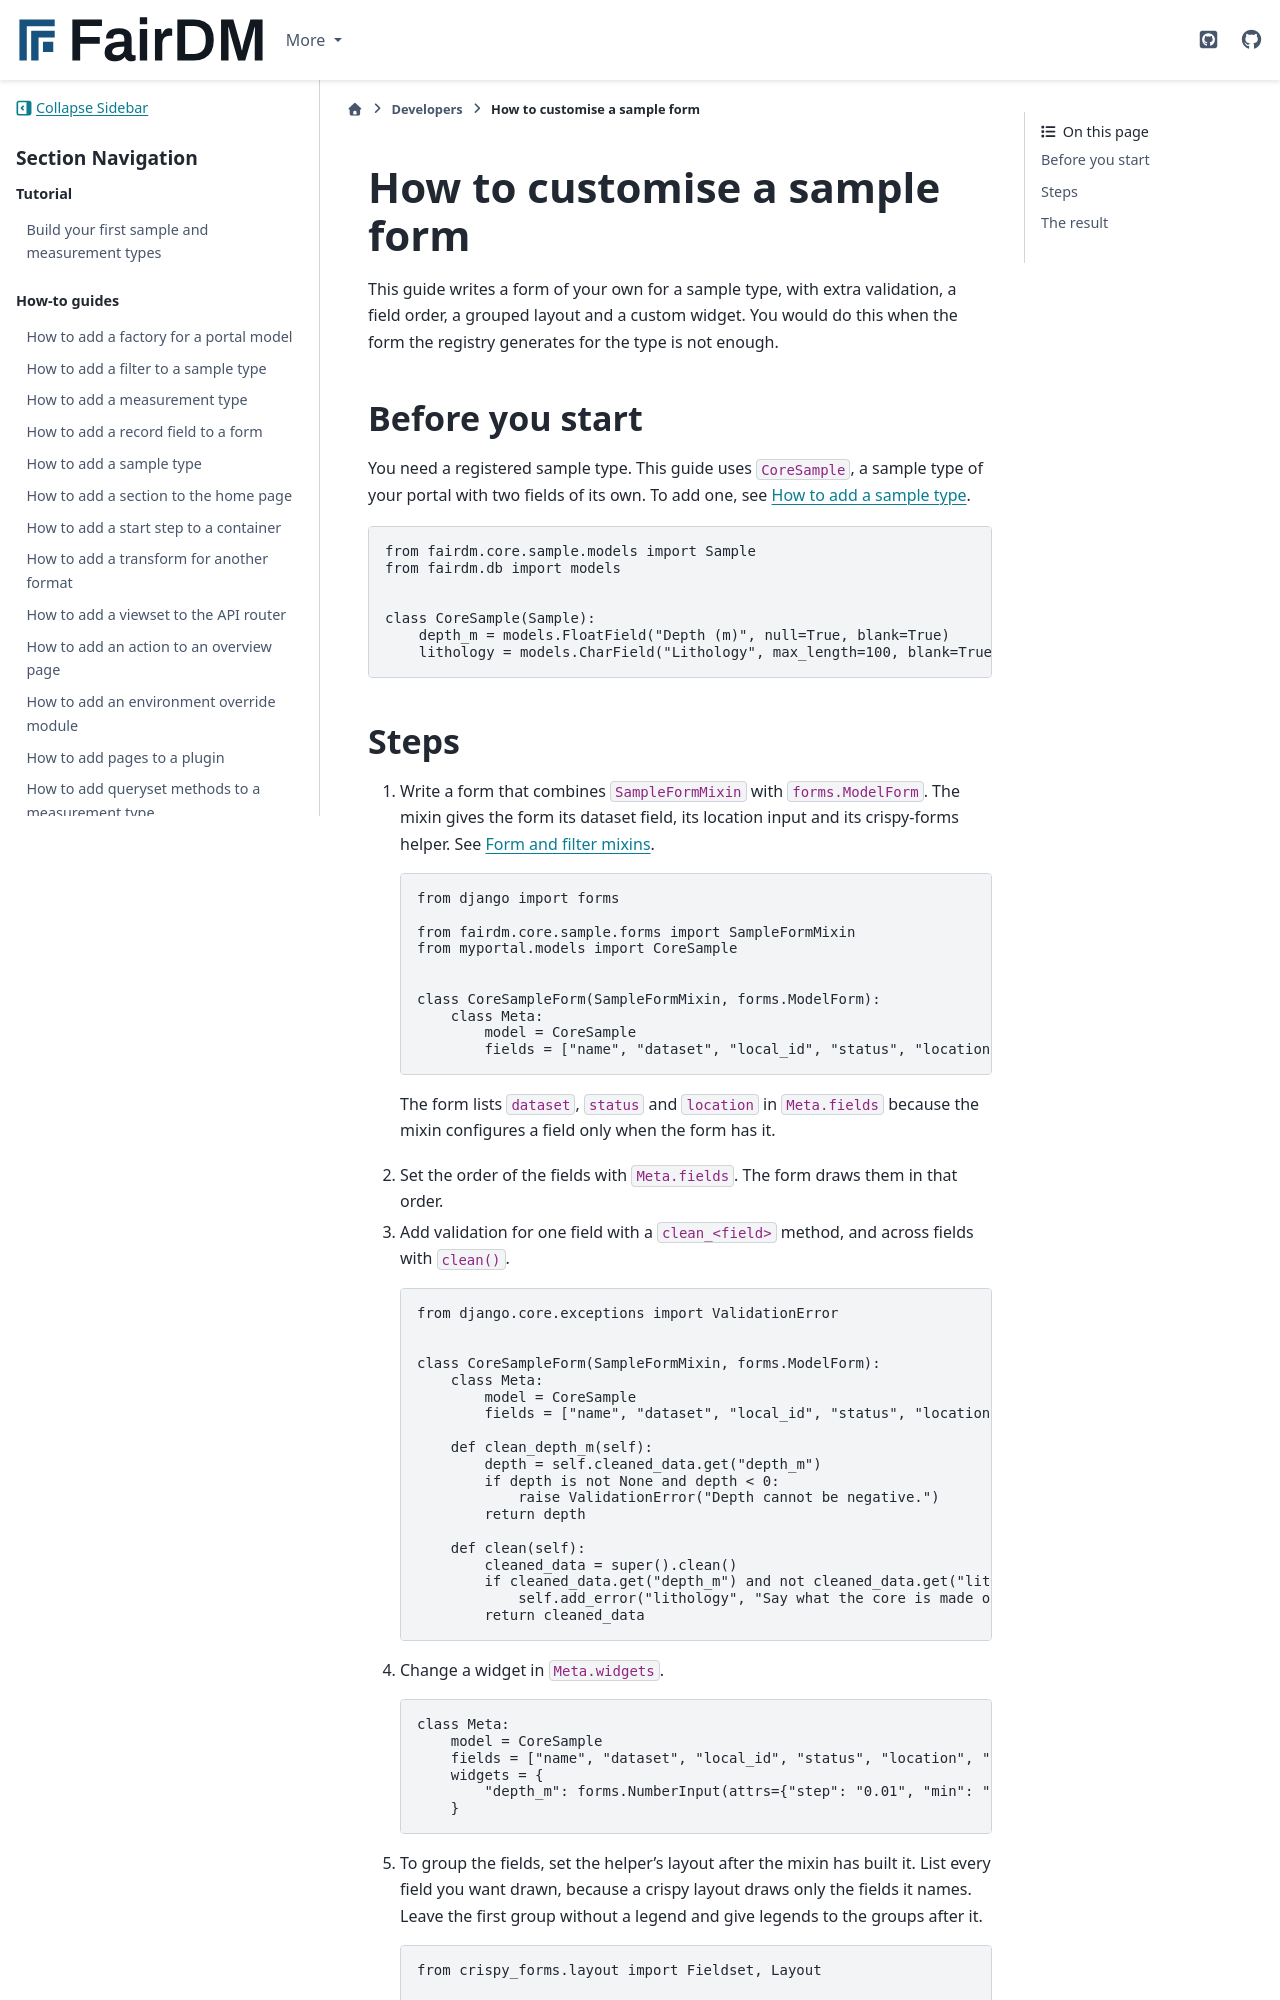

repository: FAIR-DM/fairdm · page: 0.6/developers/how-to/customise-a-sample-form.html · generator: sphinx

# How to customise a sample form

This guide writes a form of your own for a sample type, with extra validation, a field order, a grouped layout and a custom widget. You would do this when the form the registry generates for the type is not enough.

## Before you start

You need a registered sample type. This guide uses `CoreSample`, a sample type of your portal with two fields of its own. To add one, see [How to add a sample type](add-a-sample-type.md).

```python
from fairdm.core.sample.models import Sample
from fairdm.db import models


class CoreSample(Sample):
    depth_m = models.FloatField("Depth (m)", null=True, blank=True)
    lithology = models.CharField("Lithology", max_length=100, blank=True)
```
